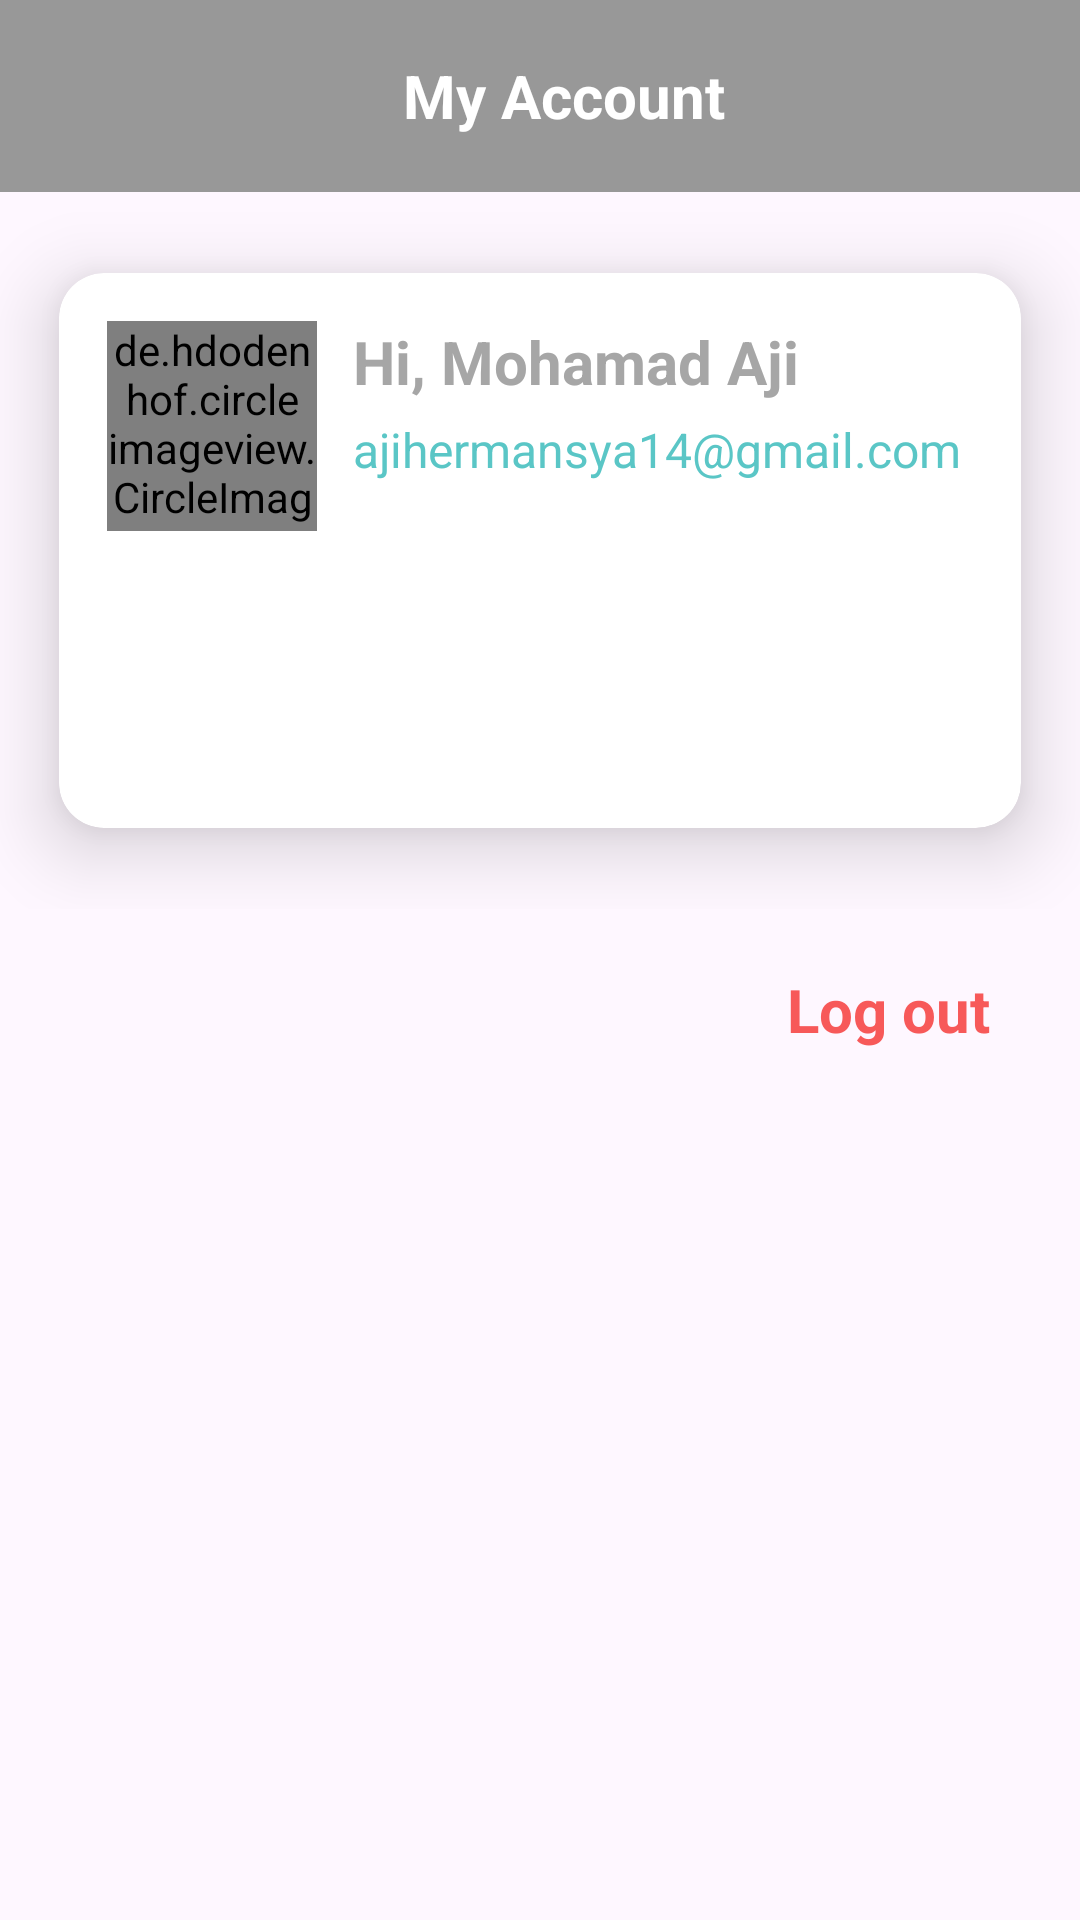

Reconstruct the res/layout file that produces this screen, plus the resources it refers to.
<!-- AndroidManifest.xml: application theme Theme.StoryAppDicoding -->
<!-- res/layout/activity_setting.xml -->
<?xml version="1.0" encoding="utf-8"?>
<androidx.constraintlayout.widget.ConstraintLayout xmlns:android="http://schemas.android.com/apk/res/android"
    xmlns:app="http://schemas.android.com/apk/res-auto"
    xmlns:tools="http://schemas.android.com/tools"
    android:layout_width="match_parent"
    android:layout_height="match_parent"
    tools:context=".activity_user.activity_home.SettingActivity">

    <androidx.appcompat.widget.Toolbar
        android:id="@+id/toolbar"
        android:layout_width="match_parent"
        android:layout_height="wrap_content"
        android:background="@color/grey_two"
        android:minHeight="?attr/actionBarSize"
        android:theme="?attr/actionBarTheme"
        app:layout_constraintEnd_toEndOf="parent"
        app:layout_constraintStart_toStartOf="parent"
        app:layout_constraintTop_toTopOf="parent">


        <LinearLayout
            android:layout_width="match_parent"
            android:layout_height="wrap_content"
            android:orientation="horizontal"
            android:gravity="center_vertical"
            android:layout_gravity="center">

            <ImageView
                android:id="@+id/icon_back"
                android:layout_marginEnd="20dp"
                android:layout_width="wrap_content"
                android:layout_height="wrap_content"
                android:src="@drawable/icon_back" />

            <TextView
                android:id="@+id/name"
               android:gravity="center"
                android:layout_width="0dp"
                android:layout_weight="1"
                android:layout_height="wrap_content"
                android:text="@string/my_account"
                android:textColor="@color/white"
                android:textSize="20sp"
                android:layout_marginEnd="20dp"
                android:textStyle="bold" />


        </LinearLayout>





    </androidx.appcompat.widget.Toolbar>


    <LinearLayout
        android:id="@+id/linearLayout"
        android:layout_width="match_parent"
        android:layout_height="wrap_content"
        android:layout_below="@id/toolbar"
        android:orientation="vertical"
        app:layout_constraintTop_toBottomOf="@+id/toolbar">

        <include
            android:id="@+id/card_image"
            layout="@layout/card_account"
            android:layout_width="match_parent"
            android:layout_height="wrap_content" />
    </LinearLayout>


    <TextView
        android:id="@+id/tv_logout"
        android:layout_width="wrap_content"
        android:layout_height="wrap_content"
        android:layout_gravity="end"
        android:text="Log out"
        android:layout_marginEnd="30dp"
        android:layout_marginTop="20dp"
        android:textColor="#EDF64C4C"
        android:textSize="20sp"
        android:textStyle="bold"
        app:layout_constraintEnd_toEndOf="parent"
        app:layout_constraintTop_toBottomOf="@+id/linearLayout" />




</androidx.constraintlayout.widget.ConstraintLayout>
<!-- res/layout/card_account.xml (included above) -->
<RelativeLayout
    xmlns:android="http://schemas.android.com/apk/res/android"
    android:layout_width="match_parent"
    android:layout_height="wrap_content"
    xmlns:app="http://schemas.android.com/apk/res-auto"
    xmlns:card_view="http://schemas.android.com/tools"
    android:gravity="start">

    <androidx.cardview.widget.CardView
        app:cardCornerRadius="15dp"
        app:cardElevation="15dp"
        app:cardUseCompatPadding="true"
        card_view:cardCornerRadius="15dp"
        android:layout_width="match_parent"
        android:layout_height="wrap_content">

        <LinearLayout
            android:orientation="vertical"
            android:layout_width="match_parent"
            android:layout_height="wrap_content">

            <LinearLayout
                android:orientation="horizontal"
                android:weightSum="3"
                android:gravity="start"
                android:layout_width="match_parent"
                android:layout_height="wrap_content"
                android:padding="16dp">

                <de.hdodenhof.circleimageview.CircleImageView
                    android:layout_width="70dp"
                    android:layout_height="70dp"
                    android:src="@drawable/logo_app"
                    android:layout_alignParentStart="true"
                    android:layout_centerVertical="true"
                    android:id="@+id/userImage"/>

                <LinearLayout
                    android:layout_width="match_parent"
                    android:layout_height="wrap_content"
                    android:orientation="vertical"
                    android:layout_toEndOf="@+id/userImage"
                    android:layout_centerVertical="true"
                    android:layout_alignParentEnd="true"
                    android:layout_marginStart="12dp">

                    <LinearLayout
                        android:layout_width="match_parent"
                        android:layout_height="wrap_content"
                        android:orientation="horizontal"
                        android:gravity="center_vertical">

                        <TextView
                            android:layout_width="wrap_content"
                            android:layout_height="wrap_content"
                            android:text="@string/hai"
                            android:textStyle="bold"
                            android:textSize="20sp"
                            android:textColor="@color/grey" />

                        <TextView

                            android:layout_width="wrap_content"
                            android:layout_height="match_parent"
                            android:text="Mohamad Aji Hermansya"
                            android:textStyle="bold"
                            android:textSize="20sp"
                            android:textColor="@color/grey"
                            android:id="@+id/userName"
                            android:layout_marginStart="5dp"/>


                    </LinearLayout>

                    <TextView
                        android:layout_width="wrap_content"
                        android:layout_height="wrap_content"
                        android:layout_marginTop="5dp"
                        android:text="@string/ajihermansya14_gmail_com"
                        android:textColor="#5AC6C6"
                        android:textSize="16sp"
                        android:id="@+id/email_card"/>


                </LinearLayout>


            </LinearLayout>

            <Button
                android:id="@+id/botton_language"
                android:layout_width="290dp"
                android:layout_height="43dp"
                android:layout_gravity="center_horizontal"
                android:layout_marginTop="10dp"
                android:background="@drawable/shape_rectangel_putih"
                android:text="@string/ganti_bahasa"
                android:layout_marginBottom="30dp"
                android:textAllCaps="false"
                android:textColor="@color/white"
                android:textSize="18sp"
                app:cornerRadius="15dp" />
        </LinearLayout>

    </androidx.cardview.widget.CardView>

</RelativeLayout>
<!-- resources referenced by this layout -->
<resources>
  <color name="grey">#A6A6A6</color>
  <color name="grey_two">#989898</color>
  <color name="white">#FFFFFFFF</color>
  <!-- drawable logo_app: png bitmap (drawable, 51651 bytes) -->
  <string name="ajihermansya14_gmail_com">ajihermansya14@gmail.com</string>
  <string name="ganti_bahasa">Change Language</string>
  <string name="hai">Hi,</string>
  <string name="my_account">My Account</string>
  <style name="Theme.StoryAppDicoding" parent="Base.Theme.StoryAppDicoding" />
  <style name="Base.Theme.StoryAppDicoding" parent="Theme.Material3.DayNight.NoActionBar">
          
          <item name="colorPrimary">@color/grey</item>
          <item name="colorPrimaryVariant">@color/red</item>
          <item name="colorOnPrimary">@color/white</item>
  
  
          
          <item name="colorSecondary">@color/red</item>
          <item name="colorSecondaryVariant">@color/grey</item>
          <item name="colorOnSecondary">@color/black</item>
      </style>
  <color name="red">#FF1414</color>
  <color name="black">#FF000000</color>
</resources>
